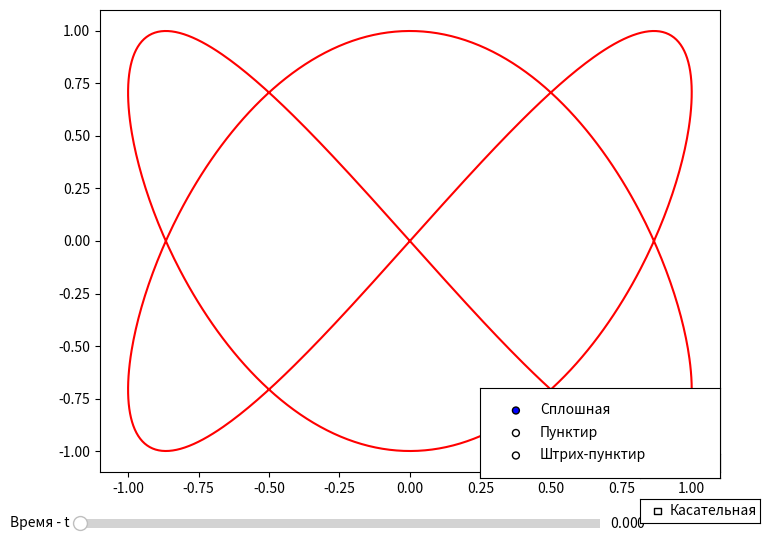

Source code (Python): (Note: this script raises an exception after producing the figure.)
import numpy as np
import matplotlib.pyplot as plt
from matplotlib.widgets import Slider, RadioButtons, CheckButtons, Button

def lissajous(a: float, b: float, delta: float, t: float) -> tuple[float, float]:
    x = np.sin(a * t + delta)
    y = np.sin(b * t)
    return x, y

styles = {
    "Сплошная": "red -",
    "Пунктир": "blue --",
    "Штрих-пунктир": "green -.",
}

def get_styles(style: str) -> tuple[str, str]:
    color_out: str = "red"
    style_out: str = "-"
    for key in styles:
        if style == key:
            color_out, style_out = styles[key].split(" ")
    return color_out, style_out

def update_graph(a, b, delta, line_style, show_tangent, slider_t, ax):
    ax.clear()
    t_values = np.linspace(0, 2 * np.pi, 1000)
    x_values, y_values = lissajous(a, b, delta, t_values)
    color_out, style_out = get_styles(line_style)
    (line,) = ax.plot(x_values, y_values, label="Лиссажу", color=color_out, linestyle=style_out)
    (point,) = ax.plot([], [], "ro", markersize=8)
    (tangent_line,) = ax.plot([], [], "k--")

    t = slider_t.val
    x, y = lissajous(a, b, delta, t)
    point.set_data(x, y)

    if show_tangent:
        slope, intercept = tangent_line_coefficients(a, b, delta, t)
        tangent_line.set_data([-1.5, 1.5], [slope * (-1.5) + intercept, slope * 1.5 + intercept])
    else:
        tangent_line.set_data([], [])

    plt.show()

def update_point_data(val, a, b, delta, line_style, show_tangent, slider_t, ax):
    update_graph(a, b, delta, line_style, show_tangent, slider_t, ax)

def tangent_line_coefficients(a, b, delta, t):
    x, y = lissajous(a, b, delta, t)
    dx_dt = a * np.cos(a * t + delta)
    dy_dt = b * np.cos(b * t)
    slope = dy_dt / dx_dt
    intercept = y - slope * x
    return slope, intercept

def reset_point(event, slider_t, ax):
    slider_t.set_val(0)
    update_graph(a, b, delta, line_style, show_tangent, slider_t, ax)

def toggle_tangent(label, show_tangent, update_graph, slider_t, ax):
    show_tangent = not show_tangent
    update_graph(a, b, delta, line_style, show_tangent, slider_t, ax)

def change_line_style(label, line_style, update_graph, slider_t, ax):
    line_style = label
    update_graph(a, b, delta, line_style, show_tangent, slider_t, ax)

if __name__ == "__main__":
    a, b, delta = 2, 3, np.pi / 3
    show_tangent = False
    line_style = ""

    fig, ax = plt.subplots(figsize=(8, 6))

    slider_ax_t = plt.axes([0.1, 0.01, 0.65, 0.03])
    slider_t = Slider(slider_ax_t, "Время - t", 0, 2 * np.pi, valinit=0, valstep=0.01)
    slider_t.on_changed(lambda val: update_point_data(val, a, b, delta, line_style, show_tangent, slider_t, ax))

    reset_button_ax = plt.axes([0.8, 0.1, 0.1, 0.04])
    reset_button = Button(reset_button_ax, "Сброс")
    reset_button.on_clicked(lambda event: reset_point(event, slider_t, ax))

    tangent_checkbox_ax = plt.axes([0.8, 0.025, 0.15, 0.04])
    tangent_checkbox = CheckButtons(tangent_checkbox_ax, ["Касательная"], actives=[False])
    tangent_checkbox.on_clicked(lambda label: toggle_tangent(label, show_tangent, update_graph, slider_t, ax))

    radio_buttons_ax_color = plt.axes([0.6, 0.1, 0.3, 0.15])
    radio_buttons_color = RadioButtons(radio_buttons_ax_color, list(styles))
    radio_buttons_color.on_clicked(lambda label: change_line_style(label, line_style, update_graph, slider_t, ax))

    update_graph(a, b, delta, line_style, show_tangent, slider_t, ax)
